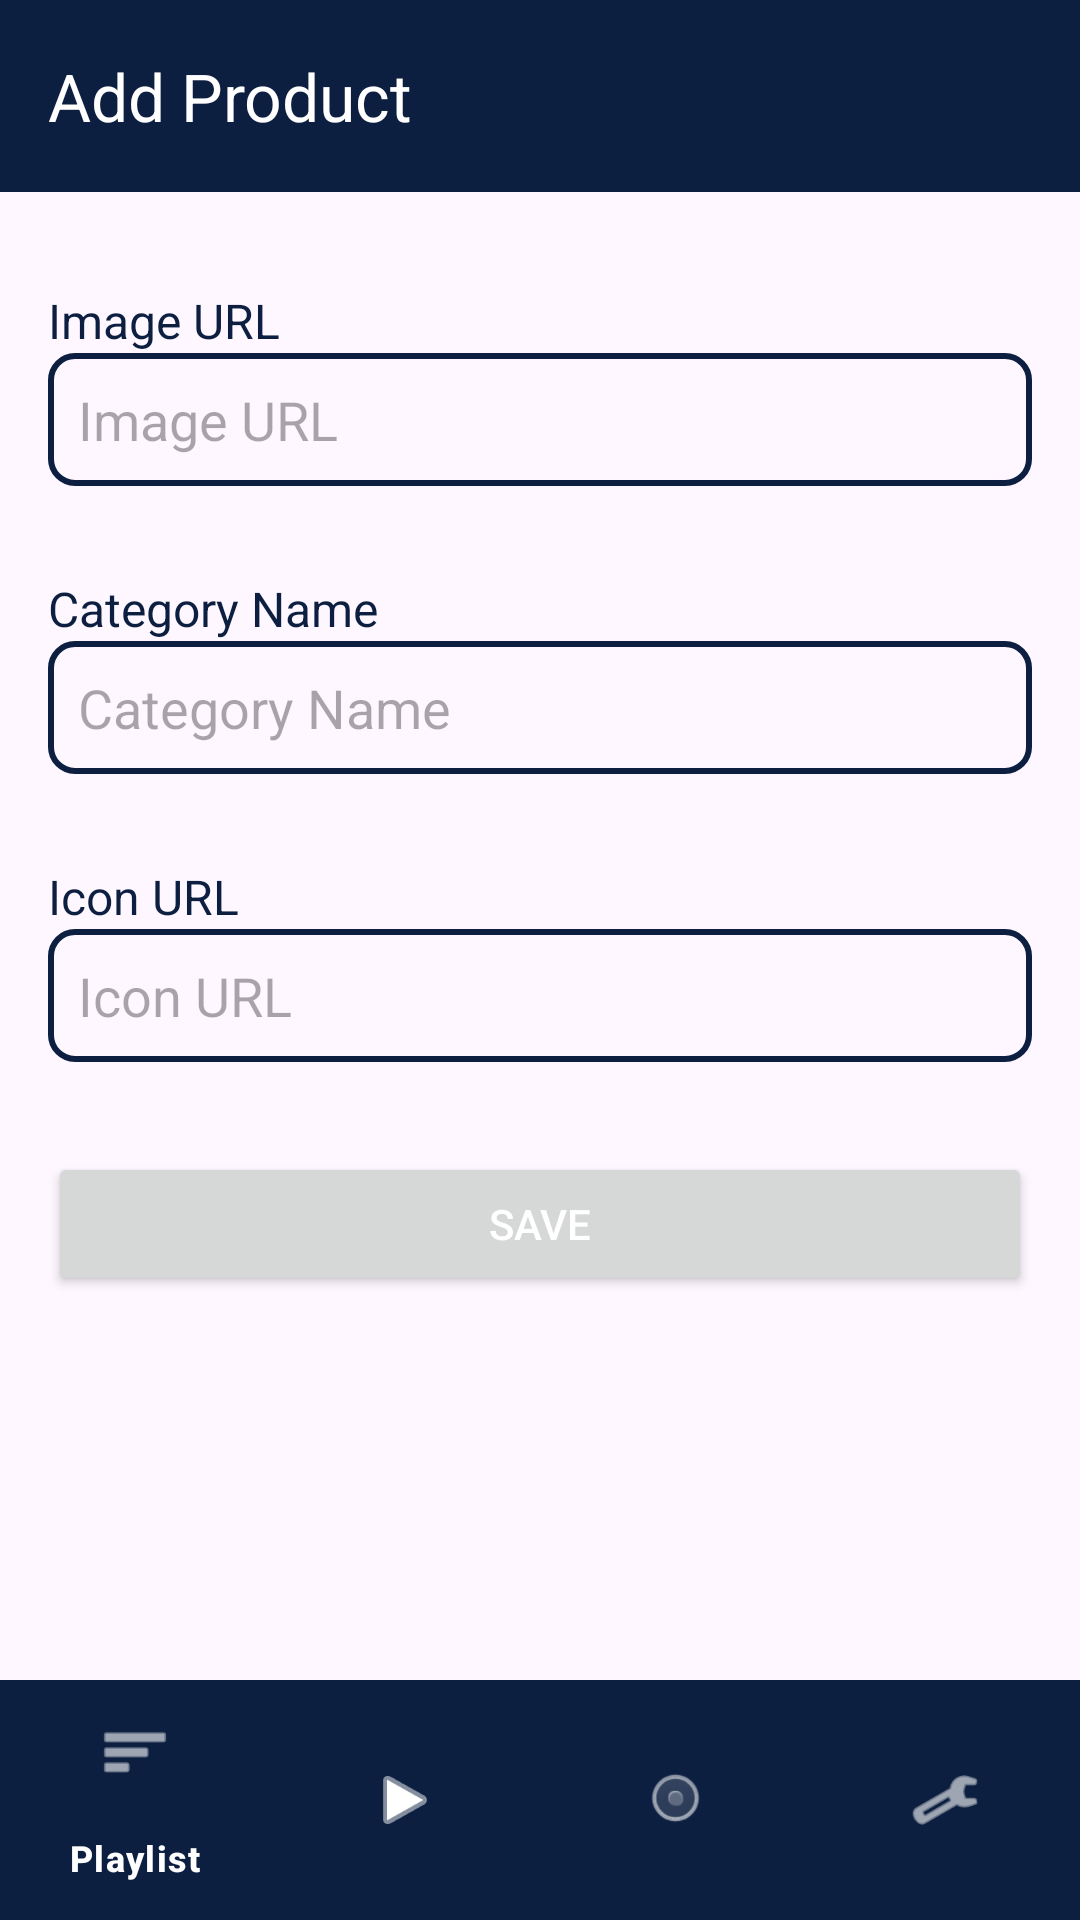

Write the Android layout XML for this screen, with the resource values it uses.
<!-- AndroidManifest.xml: application theme Theme.AppMusic -->
<!-- res/layout/add_category.xml -->
<RelativeLayout xmlns:android="http://schemas.android.com/apk/res/android"
    xmlns:app="http://schemas.android.com/apk/res-auto"
    android:layout_width="match_parent"
    android:layout_height="match_parent">

    <androidx.appcompat.widget.Toolbar
        android:id="@+id/toolbar"
        android:layout_width="match_parent"
        android:layout_height="?attr/actionBarSize"
        android:background="#0D1F40"
        android:theme="@style/ThemeOverlay.AppCompat.Dark.ActionBar"
        app:title="Add Product"
        app:titleTextColor="#FFFFFF"/>

    <ScrollView
        android:layout_width="match_parent"
        android:layout_height="wrap_content"
        android:layout_below="@id/toolbar"
        android:layout_above="@id/bottom_navigation">

        <LinearLayout
            android:layout_width="match_parent"
            android:layout_height="wrap_content"
            android:orientation="vertical"
            android:padding="16dp"
            android:layout_centerInParent="true">

            
            <TextView
                android:layout_width="match_parent"
                android:layout_height="wrap_content"
                android:text="Image URL"
                android:textColor="#0D1F40"
                android:textSize="16sp"
                android:layout_marginTop="16dp" />

            <EditText
                android:id="@+id/edit_image"
                android:layout_width="match_parent"
                android:layout_height="wrap_content"
                android:hint="Image URL"
                android:padding="10dp"
                android:inputType="text"
                android:background="@drawable/edit_text_border" />

            
            <TextView
                android:layout_width="match_parent"
                android:layout_height="wrap_content"
                android:text="Category Name"
                android:textColor="#0D1F40"
                android:textSize="16sp"
                android:layout_marginTop="30dp" />

            <EditText
                android:id="@+id/edit_text_category"
                android:layout_width="match_parent"
                android:layout_height="wrap_content"
                android:hint="Category Name"
                android:padding="10dp"
                android:inputType="text"
                android:background="@drawable/edit_text_border" />

            
            <TextView
                android:layout_width="match_parent"
                android:layout_height="wrap_content"
                android:text="Icon URL"
                android:textColor="#0D1F40"
                android:textSize="16sp"
                android:layout_marginTop="30dp" />

            <EditText
                android:id="@+id/edit_text_icon"
                android:layout_width="match_parent"
                android:layout_height="wrap_content"
                android:hint="Icon URL"
                android:padding="10dp"
                android:inputType="text"
                android:background="@drawable/edit_text_border" />

            
            <Button
                android:id="@+id/button_insert"
                android:layout_width="match_parent"
                android:layout_height="wrap_content"
                android:layout_marginTop="30dp"
                android:text="Save"
                android:textColor="#FFFFFF"/>
        </LinearLayout>
    </ScrollView>

    <com.google.android.material.bottomnavigation.BottomNavigationView
        android:id="@+id/bottom_navigation"
        android:layout_width="match_parent"
        android:layout_height="wrap_content"
        android:layout_alignParentBottom="true"
        android:background="#0D1F40"
        app:itemIconTint="#FFFFFF"
        app:itemTextColor="#FFFFFF"
        app:menu="@menu/bottom_nav_menu" />

</RelativeLayout>
<!-- resources referenced by this layout -->
<resources>
  <!-- drawable edit_text_border (drawable) -->
  <?xml version="1.0" encoding="utf-8"?>
  <shape xmlns:android="http://schemas.android.com/apk/res/android">
      <solid android:color="@android:color/transparent" />
      <stroke android:width="2dp" android:color="#0D1F40" />
      <corners android:radius="8dp" />
      <padding android:left="10dp" android:top="10dp" android:right="10dp" android:bottom="10dp" />
  </shape>
  <style name="Theme.AppMusic" parent="Base.Theme.AppMusic" />
  <style name="Base.Theme.AppMusic" parent="Theme.Material3.Light.NoActionBar">
          
          
      </style>
</resources>
